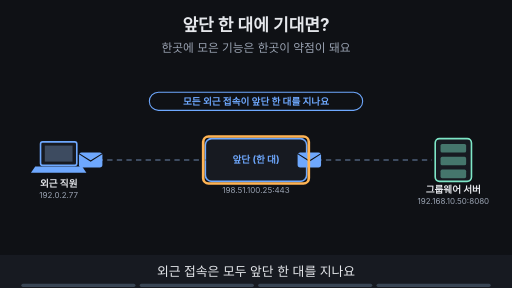
t = 0.00 s
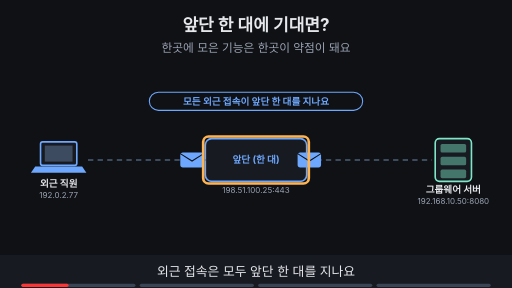
t = 1.66 s
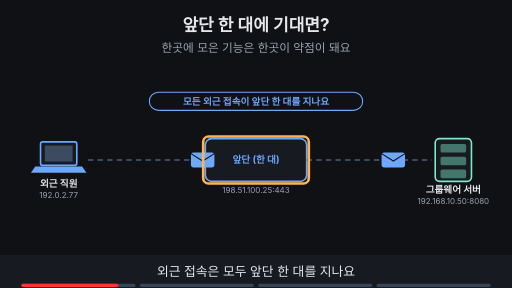
t = 3.40 s
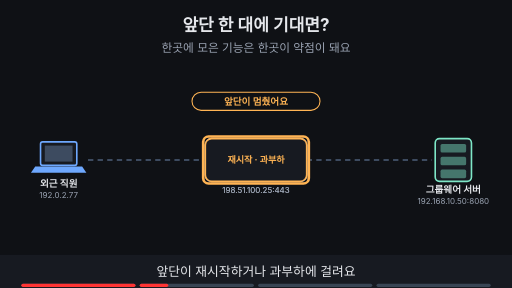
t = 5.00 s
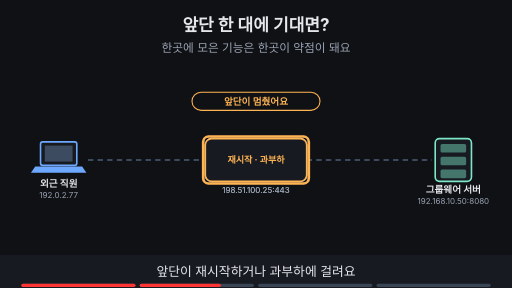
t = 6.84 s
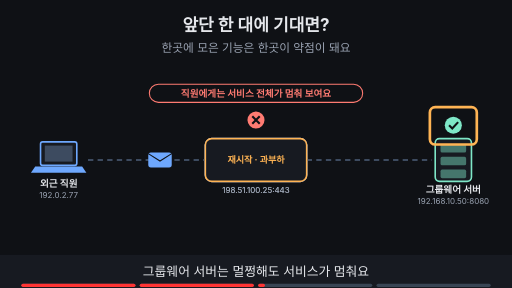
t = 8.24 s

The animated SVG that drew these frames (rendered in a browser with its animation timeline set to each time). Animation: 22 SMIL elements (animate=20,animateTransform=2); frames cover the first 8.24 s, repeats indefinitely.

<svg xmlns="http://www.w3.org/2000/svg" viewBox="0 0 960 540" width="960" height="540" font-family="-apple-system,'Apple SD Gothic Neo','Segoe UI',sans-serif">
<title>앞단 한 대에 기대면?</title>
<rect width="960" height="540" fill="#0f1115"/>
<text x="480" y="58" text-anchor="middle" font-size="32" font-weight="700" fill="#e6e8ec">앞단 한 대에 기대면?</text>
<text x="480" y="98" text-anchor="middle" font-size="22" fill="#9aa3b2">한곳에 모은 기능은 한곳이 약점이 돼요</text>
<rect x="76" y="266" width="68" height="44" rx="4" fill="#171a21" stroke="#6ea8fe" stroke-width="3"/><rect x="84" y="273" width="52" height="30" fill="#3d4b60"/><polygon points="66,312 154,312 162,324 58,324" fill="#6ea8fe"/><text x="110" y="350" text-anchor="middle" font-size="18" font-weight="700" fill="#e6e8ec">외근 직원</text><text x="110" y="372" text-anchor="middle" font-size="15" fill="#9aa3b2">192.0.2.77</text><rect x="385.0" y="260.0" width="190" height="80" rx="12" fill="#171a21" stroke="#6ea8fe" stroke-width="3"/><text x="480" y="306.48" text-anchor="middle" font-size="18" font-weight="700" fill="#6ea8fe">앞단 (한 대)</text><text x="480" y="362.0" text-anchor="middle" font-size="15" fill="#9aa3b2">198.51.100.25:443</text><rect x="816" y="260" width="68" height="80" rx="8" fill="#171a21" stroke="#7ee7c7" stroke-width="3"/><rect x="826" y="270" width="48" height="16" rx="3" fill="#7ee7c7" fill-opacity="0.45"/><rect x="826" y="294" width="48" height="16" rx="3" fill="#7ee7c7" fill-opacity="0.45"/><rect x="826" y="318" width="48" height="16" rx="3" fill="#7ee7c7" fill-opacity="0.45"/><text x="850" y="362" text-anchor="middle" font-size="18" font-weight="700" fill="#e6e8ec">그룹웨어 서버</text><text x="850" y="382" text-anchor="middle" font-size="15" fill="#9aa3b2">192.168.10.50:8080</text><line x1="165" y1="300" x2="385" y2="300" stroke="#3d4b60" stroke-width="4" stroke-dasharray="10 8"/><line x1="575" y1="300" x2="810" y2="300" stroke="#3d4b60" stroke-width="4" stroke-dasharray="10 8"/><g opacity="1"><animate attributeName="opacity" values="1;1;0;0" keyTimes="0;0.235;0.250;1" dur="16s" repeatCount="indefinite"/><g><animateTransform attributeName="transform" type="translate" values="170,300;170,300;380,300;380,300" keyTimes="0.000;0.013;0.113;1.000" dur="16s" repeatCount="indefinite"/><rect x="-22" y="-14" width="44" height="28" rx="5" fill="#6ea8fe"/><path d="M-22 -12 l22 14 l22 -14" fill="none" stroke="#0f1115" stroke-width="2"/></g></g><g opacity="1"><animate attributeName="opacity" values="1;1;0;0" keyTimes="0;0.235;0.250;1" dur="16s" repeatCount="indefinite"/><g><animateTransform attributeName="transform" type="translate" values="580,300;580,300;790,300;790,300" keyTimes="0.000;0.138;0.237;1.000" dur="16s" repeatCount="indefinite"/><rect x="-22" y="-14" width="44" height="28" rx="5" fill="#6ea8fe"/><path d="M-22 -12 l22 14 l22 -14" fill="none" stroke="#0f1115" stroke-width="2"/></g></g><g opacity="1"><animate attributeName="opacity" values="1;1;0;0" keyTimes="0;0.235;0.250;1" dur="16s" repeatCount="indefinite"/><rect x="280" y="173" width="400" height="34" rx="17" fill="#0f1115" stroke="#6ea8fe" stroke-width="2"/><text x="480" y="196.48" text-anchor="middle" font-size="18" font-weight="700" fill="#6ea8fe">모든 외근 접속이 앞단 한 대를 지나요</text></g><g opacity="1"><animate attributeName="opacity" values="1;1;0;0" keyTimes="0;0.235;0.250;1" dur="16s" repeatCount="indefinite"/><rect x="381" y="256" width="198" height="88" rx="10" fill="none" stroke="#ffb454" stroke-width="5"/></g><g opacity="0"><animate attributeName="opacity" values="0;0;1;1;0;0" keyTimes="0;0.250;0.265;0.735;0.750;1" dur="16s" repeatCount="indefinite"/><rect x="385.0" y="260.0" width="190" height="80" rx="12" fill="#171a21" stroke="#ffb454" stroke-width="3"/><text x="480" y="306.12" text-anchor="middle" font-size="17" font-weight="700" fill="#ffb454">재시작 · 과부하</text><text x="480" y="362.0" text-anchor="middle" font-size="15" fill="#9aa3b2">198.51.100.25:443</text></g><g opacity="0"><animate attributeName="opacity" values="0;0;1;1;0;0" keyTimes="0;0.250;0.265;0.485;0.500;1" dur="16s" repeatCount="indefinite"/><rect x="360" y="173" width="240" height="34" rx="17" fill="#0f1115" stroke="#ffb454" stroke-width="2"/><text x="480" y="196.48" text-anchor="middle" font-size="18" font-weight="700" fill="#ffb454">앞단이 멈췄어요</text></g><g opacity="0"><animate attributeName="opacity" values="0;0;1;1;0;0" keyTimes="0;0.250;0.265;0.485;0.500;1" dur="16s" repeatCount="indefinite"/><rect x="381" y="256" width="198" height="88" rx="10" fill="none" stroke="#ffb454" stroke-width="5"/></g><g opacity="0"><animate attributeName="opacity" values="0;0;1;1;0;0" keyTimes="0;0.500;0.515;0.735;0.750;1" dur="16s" repeatCount="indefinite"/><circle cx="480" cy="225" r="16" fill="#ff7b72"/><path d="M473 218 l14 14 M487 218 l-14 14" stroke="#0f1115" stroke-width="4"/><circle cx="850" cy="235" r="16" fill="#7ee7c7"/><path d="M842 235 l6 6 l11 -12" fill="none" stroke="#0f1115" stroke-width="4"/><rect x="278" y="286" width="44" height="28" rx="5" fill="#6ea8fe"/><path d="M278 288 l22 14 l22 -14" fill="none" stroke="#0f1115" stroke-width="2"/><rect x="280" y="158" width="400" height="34" rx="17" fill="#0f1115" stroke="#ff7b72" stroke-width="2"/><text x="480" y="181.48" text-anchor="middle" font-size="18" font-weight="700" fill="#ff7b72">직원에게는 서비스 전체가 멈춰 보여요</text></g><g opacity="0"><animate attributeName="opacity" values="0;0;1;1;0;0" keyTimes="0;0.500;0.515;0.735;0.750;1" dur="16s" repeatCount="indefinite"/><rect x="806" y="201" width="88" height="70" rx="10" fill="none" stroke="#ffb454" stroke-width="5"/></g><g opacity="0"><animate attributeName="opacity" values="0;0;1;1" keyTimes="0;0.750;0.765;1" dur="16s" repeatCount="indefinite"/><rect x="355.0" y="382.0" width="250" height="56" rx="12" fill="#171a21" stroke="#7ee7c7" stroke-width="3"/><text x="480" y="416.48" text-anchor="middle" font-size="18" font-weight="700" fill="#7ee7c7">앞단 한 대 더 (이중화)</text></g><g opacity="0"><animate attributeName="opacity" values="0;0;1;1" keyTimes="0;0.750;0.765;1" dur="16s" repeatCount="indefinite"/><rect x="220" y="158" width="520" height="33" rx="16" fill="#7ee7c7" stroke="#7ee7c7" stroke-width="2"/><text x="480" y="181.12" text-anchor="middle" font-size="17" font-weight="700" fill="#0f1115">한 대가 멈춰도 이어받아요 · 비용과 설정이 늘어요</text></g><g opacity="0"><animate attributeName="opacity" values="0;0;1;1" keyTimes="0;0.750;0.765;1" dur="16s" repeatCount="indefinite"/><rect x="346" y="374" width="268" height="74" rx="10" fill="none" stroke="#ffb454" stroke-width="5"/></g>
<rect x="0" y="478" width="960" height="62" fill="#171a21"/>
<g opacity="1"><animate attributeName="opacity" values="1;1;0;0" keyTimes="0;0.235;0.250;1" dur="16s" repeatCount="indefinite"/><text x="480" y="518" text-anchor="middle" font-size="24" fill="#e6e8ec">외근 접속은 모두 앞단 한 대를 지나요</text></g>
<g opacity="0"><animate attributeName="opacity" values="0;0;1;1;0;0" keyTimes="0;0.250;0.265;0.485;0.500;1" dur="16s" repeatCount="indefinite"/><text x="480" y="518" text-anchor="middle" font-size="24" fill="#e6e8ec">앞단이 재시작하거나 과부하에 걸려요</text></g>
<g opacity="0"><animate attributeName="opacity" values="0;0;1;1;0;0" keyTimes="0;0.500;0.515;0.735;0.750;1" dur="16s" repeatCount="indefinite"/><text x="480" y="518" text-anchor="middle" font-size="24" fill="#e6e8ec">그룹웨어 서버는 멀쩡해도 서비스가 멈춰요</text></g>
<g opacity="0"><animate attributeName="opacity" values="0;0;1;1" keyTimes="0;0.750;0.765;1" dur="16s" repeatCount="indefinite"/><text x="480" y="518" text-anchor="middle" font-size="24" fill="#e6e8ec">앞단도 이중화해 단일 장애점을 줄여요</text></g>

<g aria-label="재생 진행 막대" data-stage-count="4"><g class="progress-segment" data-stage="1"><rect x="40" y="532" width="214" height="6" rx="3" fill="#394554"/><rect x="40" y="532" width="0" height="6" rx="3" fill="#ff3434"><animate attributeName="width" values="0;214;214" keyTimes="0;0.250000;1" dur="16s" repeatCount="indefinite"/></rect></g><g class="progress-segment" data-stage="2"><rect x="262" y="532" width="214" height="6" rx="3" fill="#394554"/><rect x="262" y="532" width="0" height="6" rx="3" fill="#ff3434"><animate attributeName="width" values="0;0;214;214" keyTimes="0;0.250000;0.500000;1" dur="16s" repeatCount="indefinite"/></rect></g><g class="progress-segment" data-stage="3"><rect x="484" y="532" width="214" height="6" rx="3" fill="#394554"/><rect x="484" y="532" width="0" height="6" rx="3" fill="#ff3434"><animate attributeName="width" values="0;0;214;214" keyTimes="0;0.500000;0.750000;1" dur="16s" repeatCount="indefinite"/></rect></g><g class="progress-segment" data-stage="4"><rect x="706" y="532" width="214" height="6" rx="3" fill="#394554"/><rect x="706" y="532" width="0" height="6" rx="3" fill="#ff3434"><animate attributeName="width" values="0;0;214" keyTimes="0;0.750000;1" dur="16s" repeatCount="indefinite"/></rect></g></g></svg>
